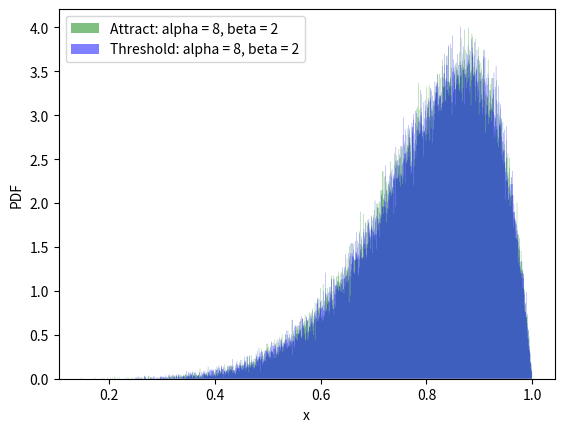

Write Python code to recreate this figure.
import matplotlib.pyplot as plt
import numpy as np
from typing import Union

##inital distribution parameters - doing the inverse inverts it!
alpha_attract = 8
beta_attract = 2

alpha_threshold = 8
beta_threshold = 2

bin_num = 1000
num_counts = 100000


def plot_beta(
    alpha_attract: Union[int, float], beta_attract: Union[int, float], alpha_threshold: Union[int, float], beta_threshold: Union[int, float], bin_num: Union[int, float], num_counts: Union[int, float]
) -> None:

    fig, ax = plt.subplots()

    ax.hist(
        np.random.beta(alpha_attract, beta_attract, num_counts),
        bin_num,
        density=True,
        facecolor="g",
        alpha=0.5,
        histtype="stepfilled",
        label="Attract: alpha = "
        + str(alpha_attract)
        + ", beta = "
        + str(beta_attract),
    )
    ax.hist(
        np.random.beta(alpha_threshold, beta_threshold, num_counts),
        bin_num,
        density=True,
        facecolor="b",
        alpha=0.5,
        histtype="stepfilled",
        label="Threshold: alpha = "
        + str(alpha_threshold)
        + ", beta = "
        + str(beta_threshold),
    )
    ax.set_xlabel(r"x")
    ax.set_ylabel(r"PDF")
    ax.legend()


plot_beta(
    alpha_attract, beta_attract, alpha_threshold, beta_threshold, bin_num, num_counts
)
plt.show()
